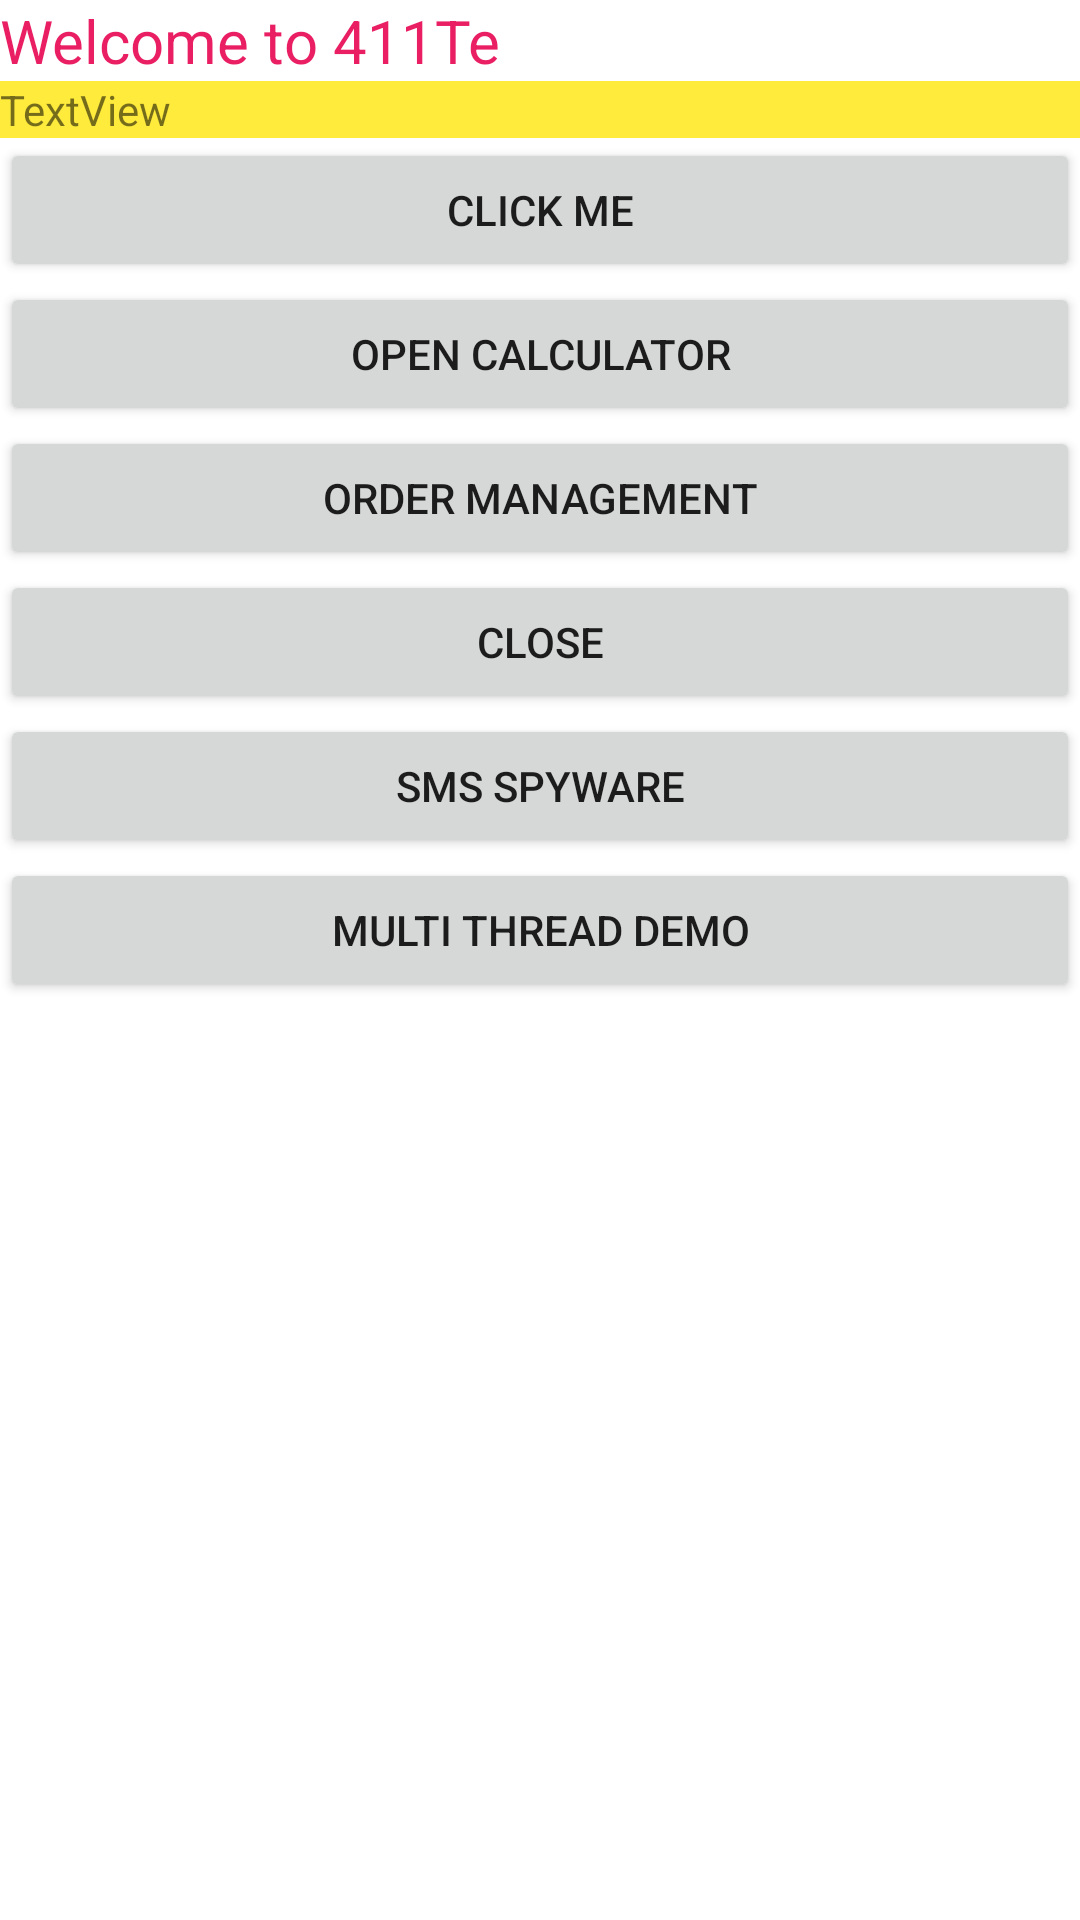

Here is an Android app screen rendered from its layout file. Give the layout XML and the strings, colors and styles it references.
<!-- AndroidManifest.xml: application theme Theme.K23411TEApp -->
<!-- res/layout/activity_main.xml -->
<?xml version="1.0" encoding="utf-8"?>
<LinearLayout xmlns:android="http://schemas.android.com/apk/res/android"
    xmlns:app="http://schemas.android.com/apk/res-auto"
    xmlns:tools="http://schemas.android.com/tools"
    android:id="@+id/main"
    android:layout_width="match_parent"
    android:layout_height="match_parent"
    android:orientation="vertical"
    tools:context=".MainActivity">

    <TextView
        android:layout_width="wrap_content"
        android:layout_height="wrap_content"
        android:text="@string/str_welcome"
        android:textColor="#E91E63"
        android:textSize="20sp" />

    <TextView
        android:id="@+id/txtdisplayName"
        android:layout_width="match_parent"
        android:layout_height="wrap_content"
        android:background="@color/yellow"
        android:text="TextView" />

    <Button
        android:onClick="click_me"
        android:id="@+id/button"
        android:layout_width="match_parent"
        android:layout_height="wrap_content"
        android:text="@string/str_clickme" />

    <Button
        android:onClick="openCalculatorApp"
        android:id="@+id/button3"
        android:layout_width="match_parent"
        android:layout_height="wrap_content"
        android:text="@string/str_open_calculator" />

    <Button
        android:onClick="openOrderManagement"
        android:id="@+id/button4"
        android:layout_width="match_parent"
        android:layout_height="wrap_content"
        android:text="@string/str_ordermanagement" />

    <Button
        android:onClick="exit_app"
        android:id="@+id/button2"
        android:layout_width="match_parent"
        android:layout_height="wrap_content"
        android:text="Close" />

    <Button
        android:onClick="openSMSSpyware"
        android:id="@+id/button5"
        android:layout_width="match_parent"
        android:layout_height="wrap_content"
        android:text="@string/str_sms_spyware" />

    <Button
        android:onClick="openMultiThreadActivity"
        android:id="@+id/button7"
        android:layout_width="match_parent"
        android:layout_height="wrap_content"
        android:text="@string/str_multi_thread_demo" />

    <ScrollView
        android:layout_width="match_parent"
        android:layout_height="match_parent">

        <LinearLayout
            android:layout_width="match_parent"
            android:layout_height="wrap_content"
            android:orientation="vertical" />
    </ScrollView>

</LinearLayout>
<!-- resources referenced by this layout -->
<resources>
  <color name="yellow">#FFEB3B</color>
  <string name="str_clickme">Click me</string>
  <string name="str_multi_thread_demo">Multi Thread Demo</string>
  <string name="str_open_calculator">Open Calculator</string>
  <string name="str_ordermanagement">Order Management</string>
  <string name="str_sms_spyware">SMS SPYWARE</string>
  <string name="str_welcome">Welcome to 411Te</string>
  <style name="Theme.K23411TEApp" parent="Base.Theme.K23411TEAppWithActionBar" />
  <style name="Base.Theme.K23411TEAppWithActionBar" parent="Theme.MaterialComponents.DayNight.DarkActionBar">
          
          
      </style>
</resources>
